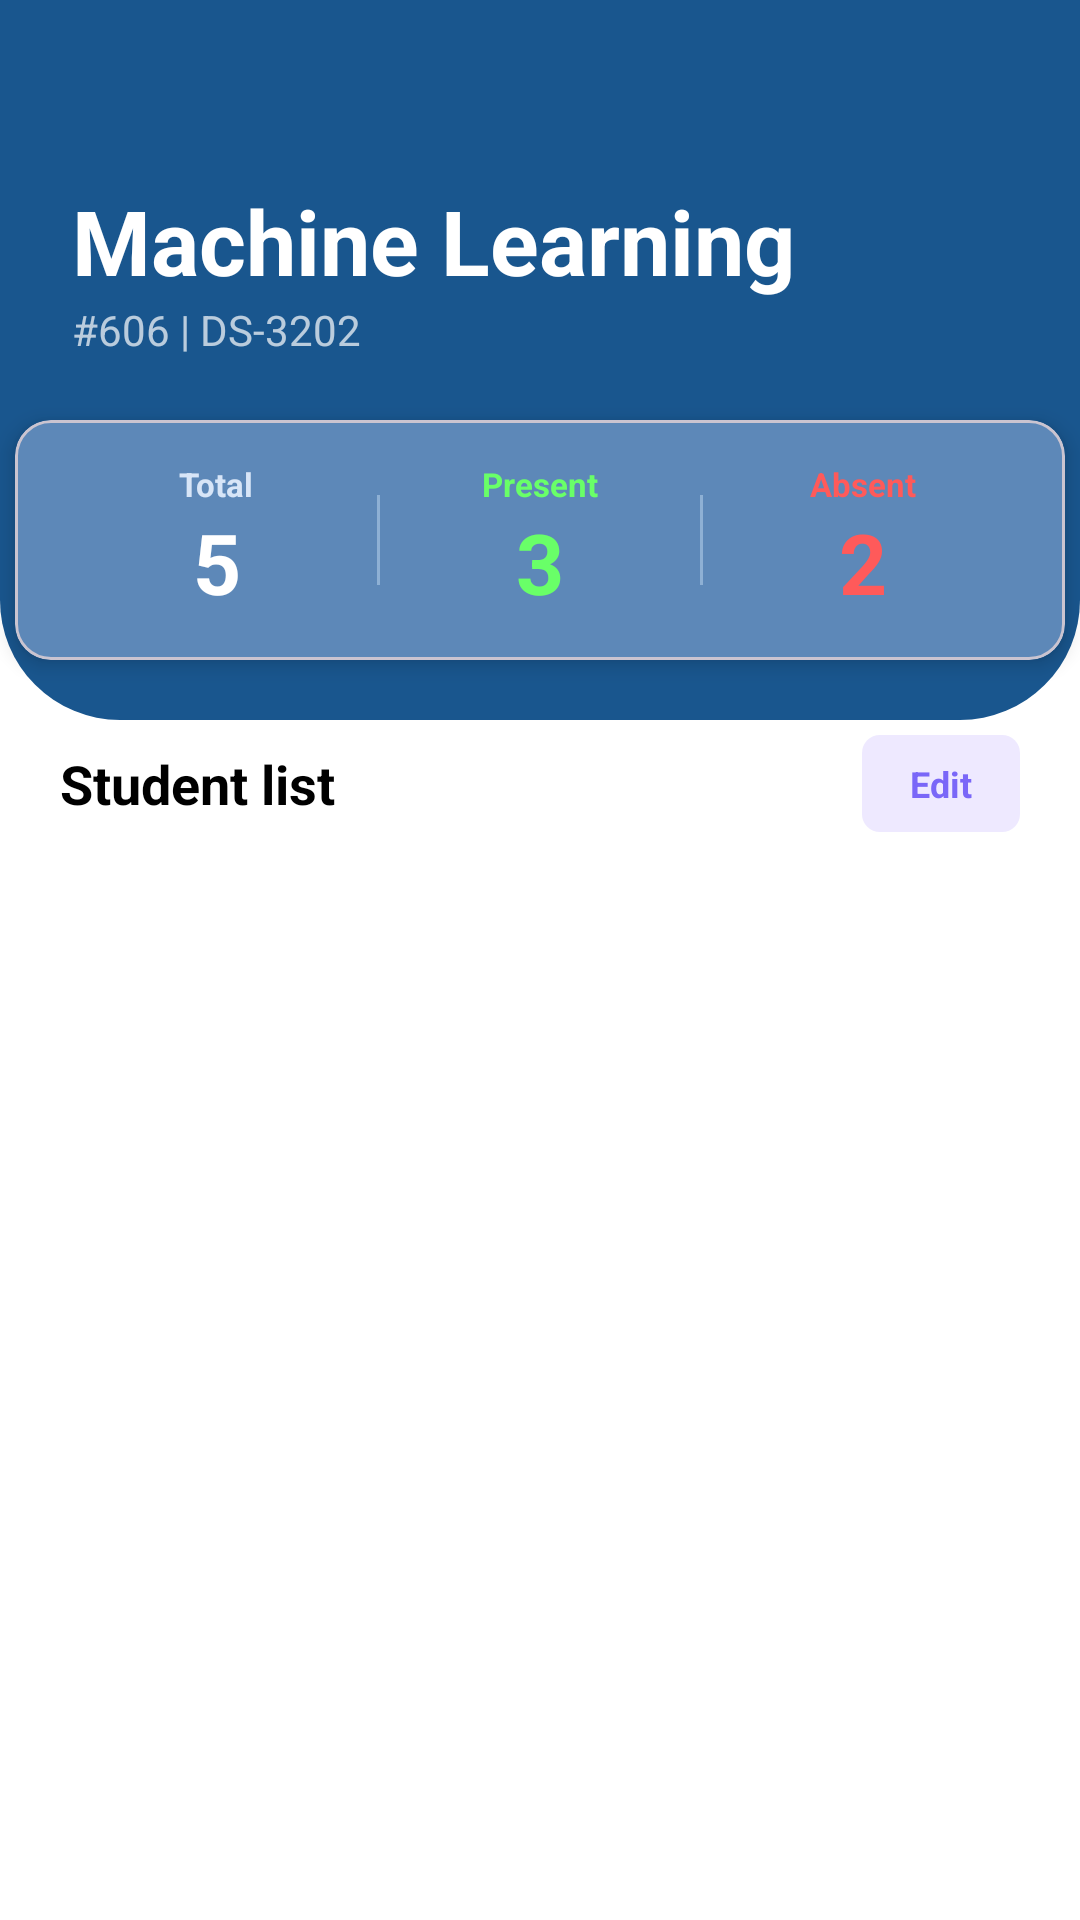

Here is an Android app screen rendered from its layout file. Give the layout XML and the strings, colors and styles it references.
<!-- AndroidManifest.xml: application theme Theme.Faculty_App -->
<!-- res/layout/fragment_class_attendance.xml -->
<?xml version="1.0" encoding="utf-8"?>
<androidx.core.widget.NestedScrollView xmlns:android="http://schemas.android.com/apk/res/android"
    xmlns:app="http://schemas.android.com/apk/res-auto"
    xmlns:tools="http://schemas.android.com/tools"
    android:layout_width="match_parent"
    android:layout_height="match_parent"
    android:fillViewport="true"
    android:background="#FFFFFF">

    <androidx.constraintlayout.widget.ConstraintLayout
        android:layout_width="match_parent"
        android:layout_height="wrap_content">

        <View
            android:id="@+id/headerView"
            android:layout_width="match_parent"
            android:layout_height="240dp"
            android:background="@drawable/header_background"
            app:layout_constraintTop_toTopOf="parent" />

        <TextView
            android:id="@+id/titleAttendance"
            android:layout_width="wrap_content"
            android:layout_height="wrap_content"
            android:text="Machine Learning"
            android:textColor="@color/white"
            android:textSize="30sp"
            android:textStyle="bold"
            android:layout_marginTop="60dp"
            android:layout_marginStart="24dp"
            app:layout_constraintStart_toStartOf="parent"
            app:layout_constraintTop_toTopOf="parent"/>

        <TextView
            android:id="@+id/subtitleAttendance"
            android:layout_width="wrap_content"
            android:layout_height="wrap_content"
            android:text="#606 | DS-3202"
            android:textColor="#B3FFFFFF"
            android:textSize="14sp"
            app:layout_constraintStart_toStartOf="@+id/titleAttendance"
            app:layout_constraintTop_toBottomOf="@+id/titleAttendance" />

        <LinearLayout
            android:layout_width="match_parent"
            android:layout_height="wrap_content"
            android:orientation="vertical"
            android:paddingBottom="20dp"
            android:paddingTop="140dp"
            android:clipToPadding="false"
            app:layout_constraintTop_toTopOf="parent">

            <com.google.android.material.card.MaterialCardView
                android:id="@+id/statsCard"
                android:layout_width="350dp"
                android:layout_height="wrap_content"
                android:layout_gravity="center"
                app:cardBackgroundColor="#5D88B8"
                app:cardCornerRadius="12dp"
                app:cardElevation="4dp">

                <LinearLayout
                    android:layout_width="match_parent"
                    android:layout_height="wrap_content"
                    android:gravity="center"
                    android:orientation="horizontal"
                    android:padding="14dp">

                    <LinearLayout
                        android:layout_width="0dp"
                        android:layout_height="wrap_content"
                        android:layout_weight="1"
                        android:gravity="center"
                        android:orientation="vertical">
                        <TextView android:layout_width="wrap_content" android:layout_height="wrap_content" android:text="Total" android:textColor="#D7E5F7" android:textSize="11sp" android:textStyle="bold" />
                        <TextView android:id="@+id/txtTotal" android:layout_width="wrap_content" android:layout_height="wrap_content" android:text="5" android:textColor="@android:color/white" android:textSize="28sp" android:textStyle="bold" />
                    </LinearLayout>

                    <View android:layout_width="1dp" android:layout_height="30dp" android:background="#8EB0D4" />

                    <LinearLayout
                        android:layout_width="0dp"
                        android:layout_height="wrap_content"
                        android:layout_weight="1"
                        android:gravity="center"
                        android:orientation="vertical">
                        <TextView android:layout_width="wrap_content" android:layout_height="wrap_content" android:text="Present" android:textColor="#69FF68" android:textSize="11sp" android:textStyle="bold" />
                        <TextView android:id="@+id/txtPresent" android:layout_width="wrap_content" android:layout_height="wrap_content" android:text="3" android:textColor="#69FF68" android:textSize="28sp" android:textStyle="bold" />
                    </LinearLayout>

                    <View android:layout_width="1dp" android:layout_height="30dp" android:background="#8EB0D4" />

                    <LinearLayout
                        android:layout_width="0dp"
                        android:layout_height="wrap_content"
                        android:layout_weight="1"
                        android:gravity="center"
                        android:orientation="vertical">
                        <TextView android:layout_width="wrap_content" android:layout_height="wrap_content" android:text="Absent" android:textColor="#FF5A5A" android:textSize="11sp" android:textStyle="bold" />
                        <TextView android:id="@+id/txtAbsent" android:layout_width="wrap_content" android:layout_height="wrap_content" android:text="2" android:textColor="#FF5A5A" android:textSize="28sp" android:textStyle="bold" />
                    </LinearLayout>
                </LinearLayout>
            </com.google.android.material.card.MaterialCardView>

            <LinearLayout
                android:id="@+id/studentHeader"
                android:layout_width="match_parent"
                android:layout_height="wrap_content"
                android:layout_marginTop="25dp"
                android:gravity="center_vertical"
                android:orientation="horizontal"
                android:paddingHorizontal="20dp">

                <TextView
                    android:id="@+id/labelStudent"
                    android:layout_width="0dp"
                    android:layout_height="wrap_content"
                    android:layout_weight="1"
                    android:text="Student list"
                    android:textColor="@android:color/black"
                    android:textSize="18sp"
                    android:textStyle="bold" />

                <TextView
                    android:id="@+id/btnEdit"
                    android:layout_width="wrap_content"
                    android:layout_height="wrap_content"
                    android:background="@drawable/bg_edit_button"
                    android:paddingHorizontal="16dp"
                    android:paddingVertical="8dp"
                    android:text="Edit"
                    android:textColor="#7A67F8"
                    android:textSize="12sp"
                    android:textStyle="bold"
                    android:clickable="true"
                    android:focusable="true"/>
            </LinearLayout>

            <androidx.recyclerview.widget.RecyclerView
                android:id="@+id/studentRecyclerView"
                android:layout_width="match_parent"
                android:layout_height="wrap_content"
                android:layout_marginTop="16dp"
                android:nestedScrollingEnabled="false"
                tools:listitem="@layout/item_attendance" />

        </LinearLayout>
    </androidx.constraintlayout.widget.ConstraintLayout>
</androidx.core.widget.NestedScrollView>
<!-- res/layout/item_attendance.xml (included above) -->
<?xml version="1.0" encoding="utf-8"?>
<com.google.android.material.card.MaterialCardView xmlns:android="http://schemas.android.com/apk/res/android"
    xmlns:app="http://schemas.android.com/apk/res-auto"
    android:layout_width="match_parent"
    android:layout_height="wrap_content"
    android:layout_marginHorizontal="16dp"
    android:layout_marginBottom="10dp"
    app:cardBackgroundColor="#FFFFFF"
    app:cardCornerRadius="12dp"
    app:cardElevation="4dp">

    <LinearLayout
        android:layout_width="match_parent"
        android:layout_height="wrap_content"
        android:gravity="center_vertical"
        android:orientation="horizontal"
        android:padding="12dp">

        <ImageView
            android:id="@+id/imgStudent"
            android:layout_width="40dp"
            android:layout_height="40dp"
            android:src="@drawable/sampleprofile" />

        <LinearLayout
            android:layout_width="0dp"
            android:layout_height="wrap_content"
            android:layout_marginStart="12dp"
            android:layout_weight="1"
            android:orientation="vertical">

            <TextView
                android:id="@+id/txtStudentName"
                android:layout_width="wrap_content"
                android:layout_height="wrap_content"
                android:text="Alice Johnson"
                android:textColor="#111111"
                android:textSize="14sp"
                android:textStyle="bold" />

            <TextView
                android:id="@+id/txtStudentId"
                android:layout_width="wrap_content"
                android:layout_height="wrap_content"
                android:text="211-442"
                android:textColor="#666666"
                android:textSize="11sp" />

            <Spinner
                android:id="@+id/spinnerViolation"
                android:layout_width="wrap_content"
                android:layout_height="wrap_content"
                android:background="@null"
                android:visibility="gone" />

            <TextView
                android:id="@+id/txtViolation"
                android:layout_width="wrap_content"
                android:layout_height="wrap_content"
                android:text="NO VIOLATION"
                android:textColor="#FF5A5A"
                android:textSize="10sp"
                android:textStyle="bold" />
        </LinearLayout>

        <LinearLayout
            android:id="@+id/layoutAttendanceButtons"
            android:layout_width="wrap_content"
            android:layout_height="wrap_content"
            android:orientation="horizontal"
            android:visibility="gone">

            <TextView
                android:id="@+id/btnPresent"
                android:layout_width="wrap_content"
                android:layout_height="wrap_content"
                android:background="@drawable/bg_status_unselected"
                android:paddingHorizontal="10dp"
                android:paddingVertical="5dp"
                android:text="Present"
                android:textSize="10sp"
                android:layout_marginEnd="5dp"/>

            <TextView
                android:id="@+id/btnAbsent"
                android:layout_width="wrap_content"
                android:layout_height="wrap_content"
                android:background="@drawable/bg_status_unselected"
                android:paddingHorizontal="10dp"
                android:paddingVertical="5dp"
                android:text="Absent"
                android:textSize="10sp"/>
        </LinearLayout>

        <TextView
            android:id="@+id/txtStatus"
            android:layout_width="wrap_content"
            android:layout_height="wrap_content"
            android:background="@drawable/bg_present_chip"
            android:paddingHorizontal="12dp"
            android:paddingVertical="6dp"
            android:text="Present"
            android:textColor="#47C85A"
            android:textSize="10sp"
            android:textStyle="bold" />

    </LinearLayout>
</com.google.android.material.card.MaterialCardView>
<!-- resources referenced by this layout -->
<resources>
  <color name="white">#FFFFFFFF</color>
  <!-- drawable bg_edit_button (drawable) -->
  <?xml version="1.0" encoding="utf-8"?>
  <shape xmlns:android="http://schemas.android.com/apk/res/android">
      <solid android:color="#EEE9FF" />
      <corners android:radius="6dp" />
  </shape>
  <!-- drawable bg_present_chip (drawable) -->
  <?xml version="1.0" encoding="utf-8"?>
  <shape xmlns:android="http://schemas.android.com/apk/res/android">
      <solid android:color="#E7F9EA" />
      <corners android:radius="6dp" />
  </shape>
  <!-- drawable bg_status_unselected (drawable) -->
  <?xml version="1.0" encoding="utf-8"?>
  <shape xmlns:android="http://schemas.android.com/apk/res/android">
      <solid android:color="#E0E0E0" /> <corners android:radius="20dp" />
      <padding
          android:left="10dp"
          android:right="10dp"
          android:top="4dp"
          android:bottom="4dp" />
  </shape>
  <!-- drawable header_background (drawable) -->
  <?xml version="1.0" encoding="utf-8"?>
  <shape xmlns:android="http://schemas.android.com/apk/res/android">
      <solid android:color="#19568E"/>
      <corners
          android:bottomLeftRadius="40dp"
          android:bottomRightRadius="40dp"/>
  </shape>
  <!-- drawable sampleprofile: jpg bitmap (drawable, 1368 bytes) -->
  <style name="Theme.Faculty_App" parent="Base.Theme.Faculty_App" />
  <style name="Base.Theme.Faculty_App" parent="Theme.Material3.DayNight.NoActionBar">
          
          
      </style>
</resources>
